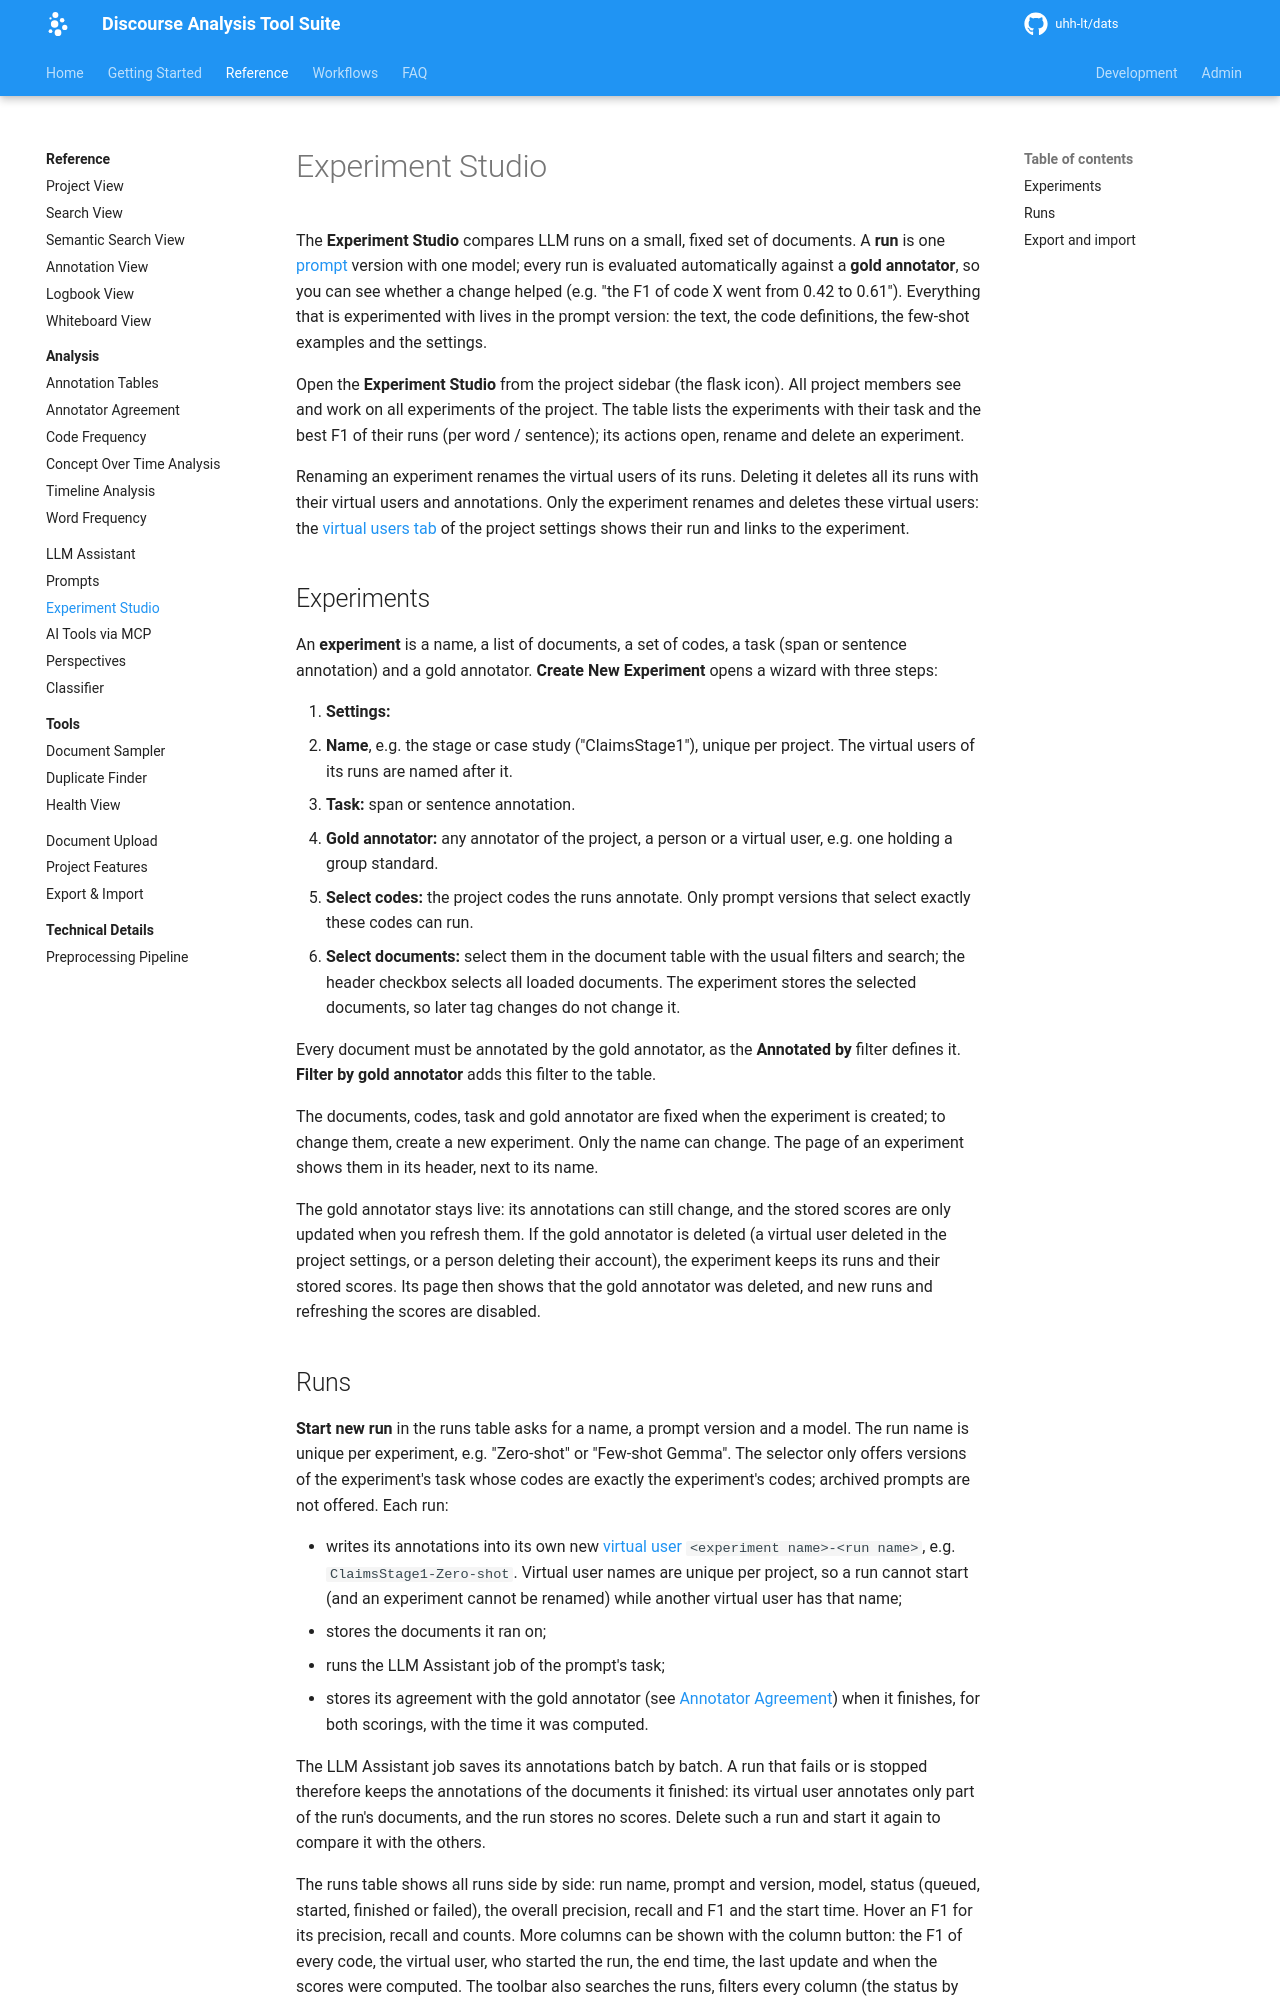

repository: uhh-lt/dats · page: feature-guides/experiment-studio/index.html · generator: mkdocs

# Experiment Studio

The **Experiment Studio** compares LLM runs on a small, fixed set of documents. A **run** is one [prompt](prompts.md) version with one model; every run is evaluated automatically against a **gold annotator**, so you can see whether a change helped (e.g. "the F1 of code X went from 0.42 to 0.61"). Everything that is experimented with lives in the prompt version: the text, the code definitions, the few-shot examples and the settings.

Open the **Experiment Studio** from the project sidebar (the flask icon). All project members see and work on all experiments of the project. The table lists the experiments with their task and the best F1 of their runs (per word / sentence); its actions open, rename and delete an experiment.

Renaming an experiment renames the virtual users of its runs. Deleting it deletes all its runs with their virtual users and annotations. Only the experiment renames and deletes these virtual users: the [virtual users tab](project-view.md#virtual-users-tab) of the project settings shows their run and links to the experiment.

## Experiments

An **experiment** is a name, a list of documents, a set of codes, a task (span or sentence annotation) and a gold annotator. **Create New Experiment** opens a wizard with three steps:

1. **Settings:**
   - **Name**, e.g. the stage or case study ("ClaimsStage1"), unique per project. The virtual users of its runs are named after it.
   - **Task:** span or sentence annotation.
   - **Gold annotator:** any annotator of the project, a person or a virtual user, e.g. one holding a group standard.
2. **Select codes:** the project codes the runs annotate. Only prompt versions that select exactly these codes can run.
3. **Select documents:** select them in the document table with the usual filters and search; the header checkbox selects all loaded documents. The experiment stores the selected documents, so later tag changes do not change it.

Every document must be annotated by the gold annotator, as the **Annotated by** filter defines it. **Filter by gold annotator** adds this filter to the table.

The documents, codes, task and gold annotator are fixed when the experiment is created; to change them, create a new experiment. Only the name can change. The page of an experiment shows them in its header, next to its name.

The gold annotator stays live: its annotations can still change, and the stored scores are only updated when you refresh them. If the gold annotator is deleted (a virtual user deleted in the project settings, or a person deleting their account), the experiment keeps its runs and their stored scores. Its page then shows that the gold annotator was deleted, and new runs and refreshing the scores are disabled.
